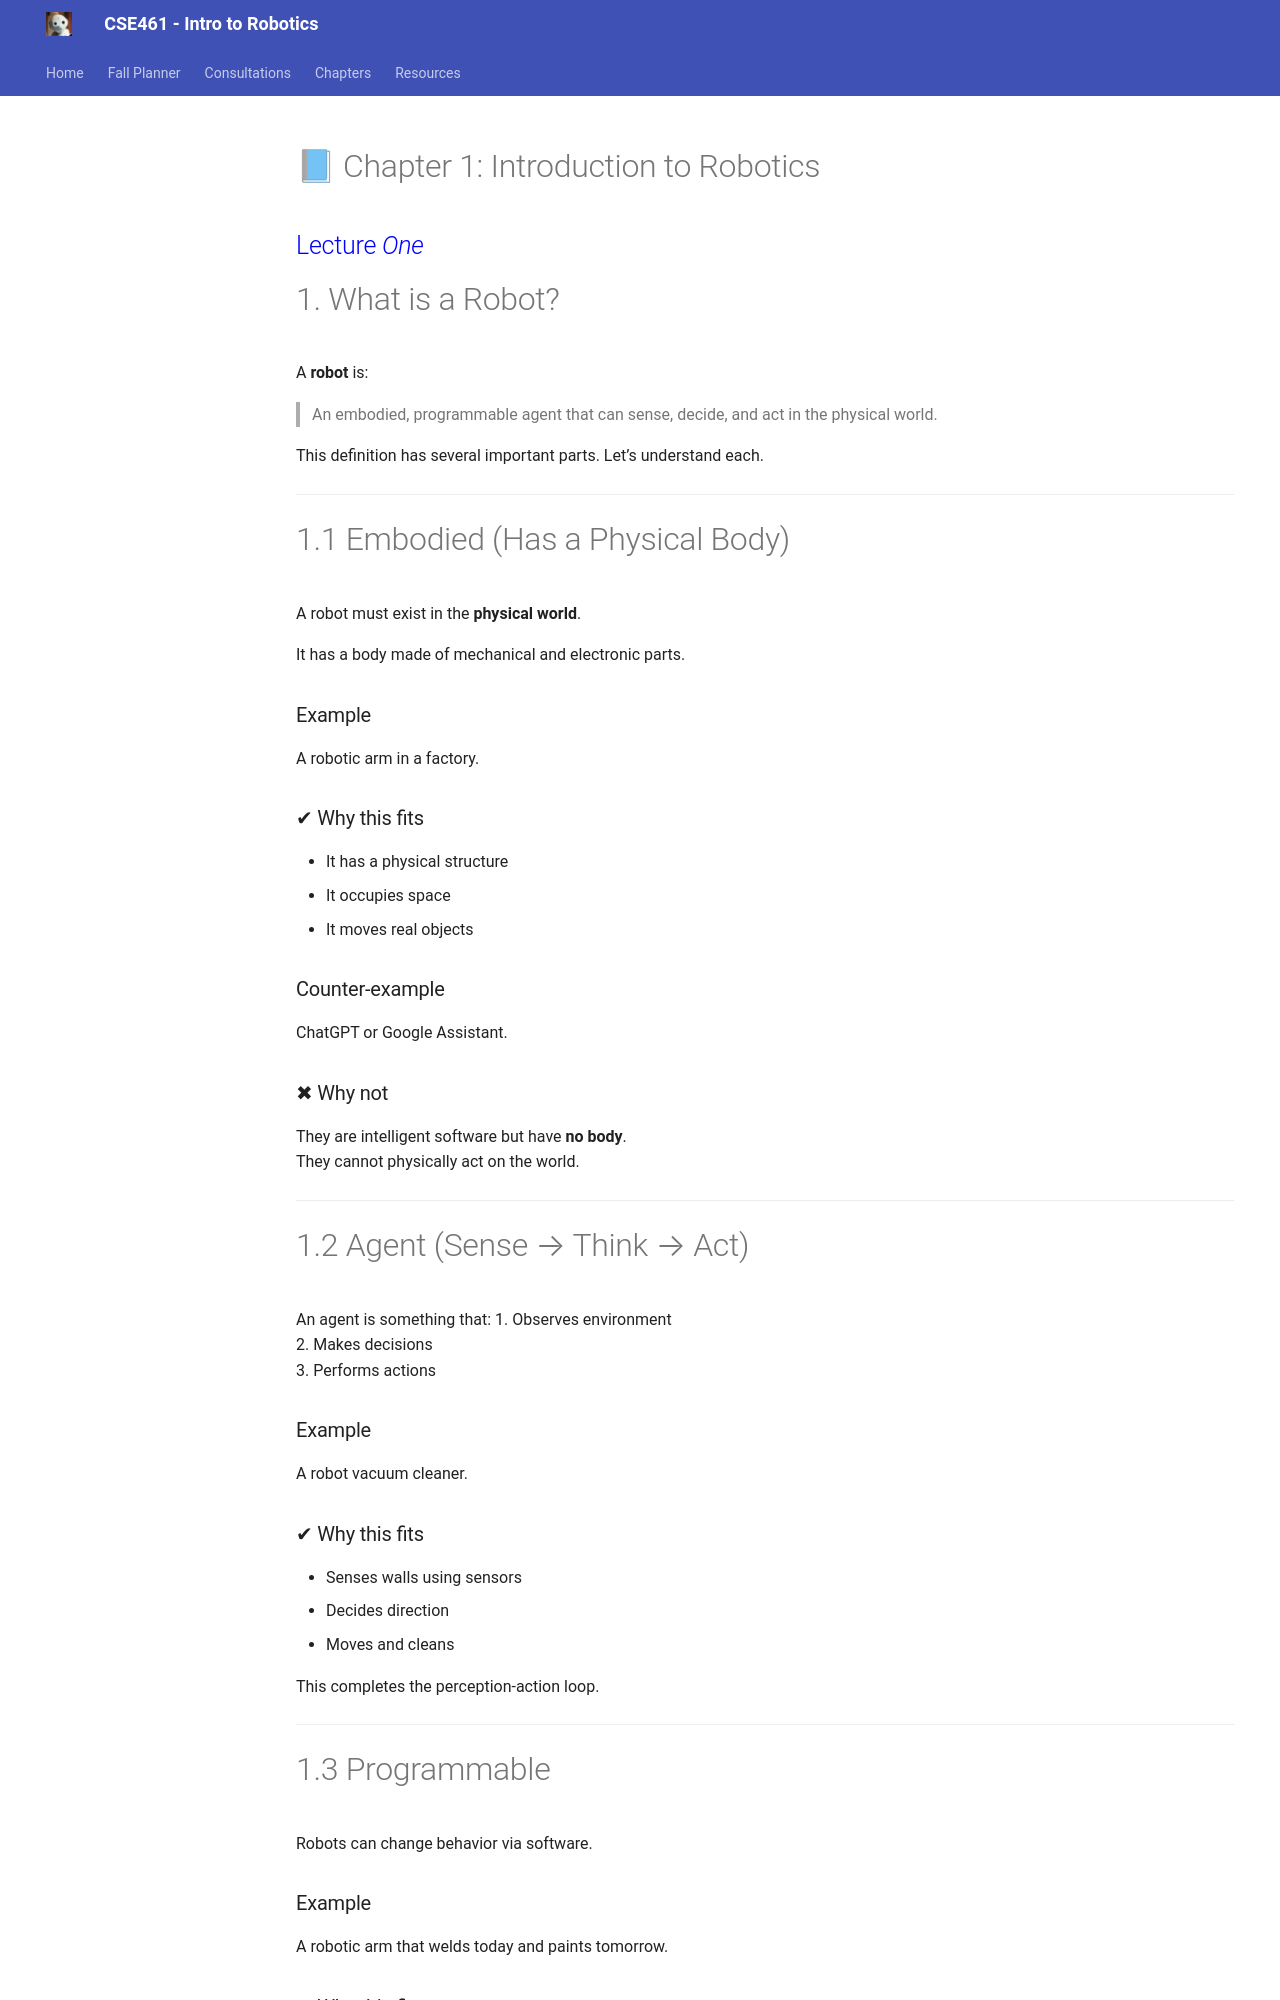

repository: UK-Roy/cse461 · page: chapters/01/index.html · generator: mkdocs

# 📘 Chapter 1: Introduction to Robotics 

<span style="color:blue">Lecture *One*</span>
---

# 1. What is a Robot?

A **robot** is:

> An embodied, programmable agent that can sense, decide, and act in the physical world.

This definition has several important parts. Let’s understand each.

---

# 1.1 Embodied (Has a Physical Body)

A robot must exist in the **physical world**.

It has a body made of mechanical and electronic parts.

### Example
A robotic arm in a factory.

### ✔ Why this fits
- It has a physical structure  
- It occupies space  
- It moves real objects  

### Counter-example
ChatGPT or Google Assistant.

### ✖ Why not
They are intelligent software but have **no body**.  
They cannot physically act on the world.

---

# 1.2 Agent (Sense → Think → Act)

An agent is something that:
1. Observes environment  
2. Makes decisions  
3. Performs actions  

### Example
A robot vacuum cleaner.
